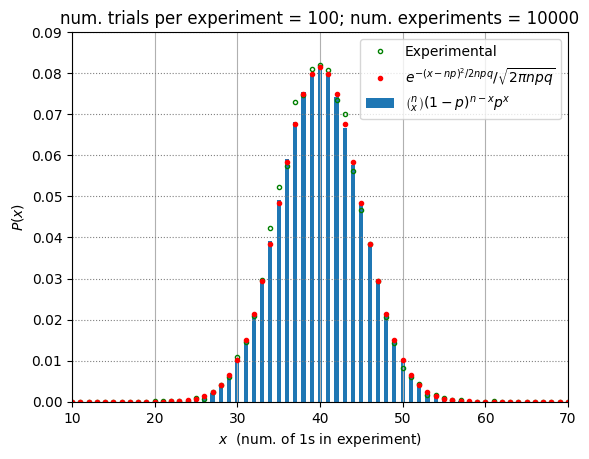

Here is the Python script that generated this plot:
import math
import numpy as np

slow = True

p  = 0.4
ne = 10000  # Number of experiments
nt = 100    # Number of trials per experiment

def p_exact(x, nt, p):
  # Could also use
  # import scipy.stats
  # scipy.stats.binom.pmf(x, nt, p)
  nCk = math.factorial(nt)/(math.factorial(nt-x)*math.factorial(x))
  return nCk*(1-p)**(nt-x)*p**x


def p_gauss(x, nt, p):
  return (1/np.sqrt(2*np.pi*nt*p*(1-p)))*np.exp(-(x-nt*p)**2/(2*nt*p*(1-p)))


def p_expmt(x, nt, p, ne):
  nx = 0
  for i in range(ne):
    # Count the number of successes in this experiment
    n_success = np.sum(np.random.rand(nt) < p)
    if n_success == x:
      nx += 1

  return nx/ne


def plot(P_expmt, P_exact, P_gauss):

  from matplotlib import pyplot as plt

  plt.rcParams["font.family"] = "Times New Roman"
  plt.rcParams['savefig.dpi'] = 300

  styles = {
    'P_expmt': {
      'marker': 'o',
      'linestyle': 'none',
      'fillstyle': 'none',
      'markeredgecolor': 'green',
      'markersize': 3,
      'label': 'Experimental'
    },
    'P_exact': {
      'width': 0.5,
      'label': '$\\binom{n}{x}(1-p)^{n-x}p^x$'
      },
    'P_gauss': {
      'color': 'r',
      'marker': 'o',
      'linestyle': 'none',
      'markersize': 3,
      'label': '$e^{-(x-np)^2/2npq}/\\sqrt{2\\pi npq}$'
    }
  }

  plt.plot(np.arange(len(P_expmt)), P_expmt,**styles['P_expmt'])
  plt.bar(np.arange(len(P_exact)), P_exact, **styles['P_exact'])
  plt.plot(np.arange(len(P_gauss)), P_gauss, **styles['P_gauss'])

  plt.grid(axis='y', color=3*[0.5], ls=':')
  plt.grid(axis='x')
  plt.xlabel('$x$  (num. of $1$s in experiment)')
  plt.ylabel('$P(x)$')
  plt.title(f'num. trials per experiment = {nt}; num. experiments = {ne}')
  plt.xlim([10, 70])
  plt.ylim([0, 0.09])
  plt.legend(fontsize=10)

  plt.savefig('HW2_4.png')
  plt.savefig('HW2_4.svg', transparent=True)


if slow:
  P_exact = np.empty(nt)
  P_gauss = np.empty(nt)
  P_expmt = np.empty(nt)
  for x in range(nt):
    P_exact[x] = p_exact(x, nt, p)
    P_gauss[x] = p_gauss(x, nt, p)
    P_expmt[x] = p_expmt(x, nt, p, ne)
else:

  x = np.arange(nt) # Array of possible number of successes (0 to nt-1)

  import scipy.stats
  # SciPy has a function for this PMF.
  P_exact = scipy.stats.binom.pmf(x, nt, p)

  P_gauss = (1/np.sqrt(2*np.pi*nt*p*(1-p)))*np.exp(-(x-nt*p)**2/(2*nt*p*(1-p)))

  # np.random.binomial(nt, p) returns the number of successes an experiment
  # of size nt. If we set size=ne, we get an array of length ne
  # containing the number of successes in each of the ne experiments.
  counts = np.random.binomial(n=nt, p=p, size=ne)
  # Count the number of occurrences of counts = x for x = 0, 1, ..., nt-1
  # and divide by the number of experiments to get the experimental probability.
  P_expmt = np.bincount(counts, minlength=nt)/ne

plot(P_expmt, P_exact, P_gauss)
